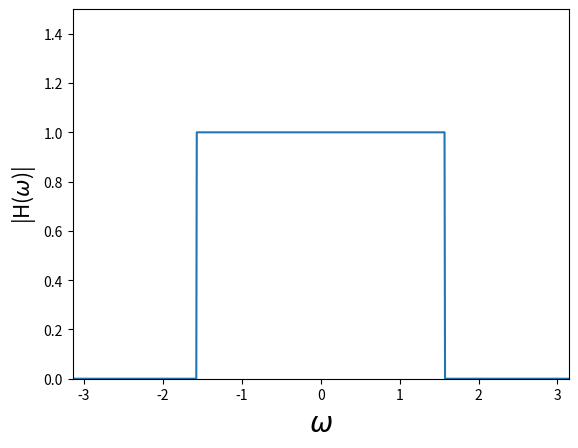

This figure's Python source:
# -*- coding: utf-8 -*-
"""
Created on Fri Feb 10 11:53:02 2017

[redacted]
"""
from __future__ import division
import numpy as np
import matplotlib.pyplot as plt


w_range = np.linspace(-np.pi, np.pi, 1000)
n = np.linspace(-10,10,(len(w_range)*2)+1)


# plot at ideal lavpas filter w_range(10000), og n(11)
def h(n,w_c):
    h = np.zeros(len(n))
    for i in range(len(h)):
        if n[i] == 0:
            h[i]= w_c/np.pi
        else:
            h[i]=(np.sin(n[i]*w_c))/((np.pi*n[i]))
    return h 

n = range(11)
cutoff = np.pi/2 

def H(w):
    H = np.zeros(len(w))
    for i in range(len(w)):
        if np.abs(w[i])< np.pi/2:
            H[i] = 1
        else :
            H[i] = 0
    return H



#plt.stem(n,h(n,cutoff))
#plt.xlabel("n", fontsize=15)
#plt.ylabel("h[n]", fontsize=15)
##plt.savefig("figures/ideal_low1.pdf")
#plt.show()

plt.plot(w_range,H(w_range))
plt.axis([-np.pi, np.pi, 0, 1.5])
plt.xlabel("$\omega$", fontsize=20)
plt.ylabel("|H($\omega$)|", fontsize=15)
#plt.savefig("figures/ideal_low2.pdf")
plt.show()

